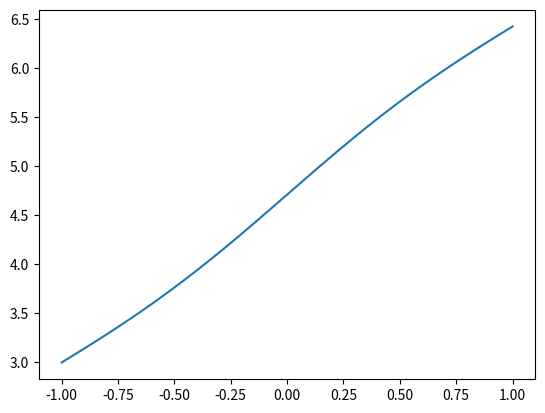

Recreate this plot in Python.
from math import cos
from math import sin
import matplotlib.pyplot as plt

n = 200
h = 0.01
t = -1
x = 3
T = [t]
X = [x]

for i in range(n):
    x_1 = cos(t) - sin(x) + t ** 2
    x_2 = -sin(t) - x_1 * cos(x) + 2 * t
    x_3 = -cos(t) - x_2 * cos(x) - (x_1 ** 2) * sin(x) + 2
    x_4 = sin(t) + ((x_1 ** 3) - x_3) * cos(x) + 3 * x_1 * x_2 * sin(x)

    x = x + x_1 * h + x_2 * (h ** 2) / 2 + x_3 * (h ** 3) / 6 + x_4 * (h ** 4) / 24
    t = t + h
    X.append(x)
    T.append(t)

plt.plot(T, X)
plt.show()
